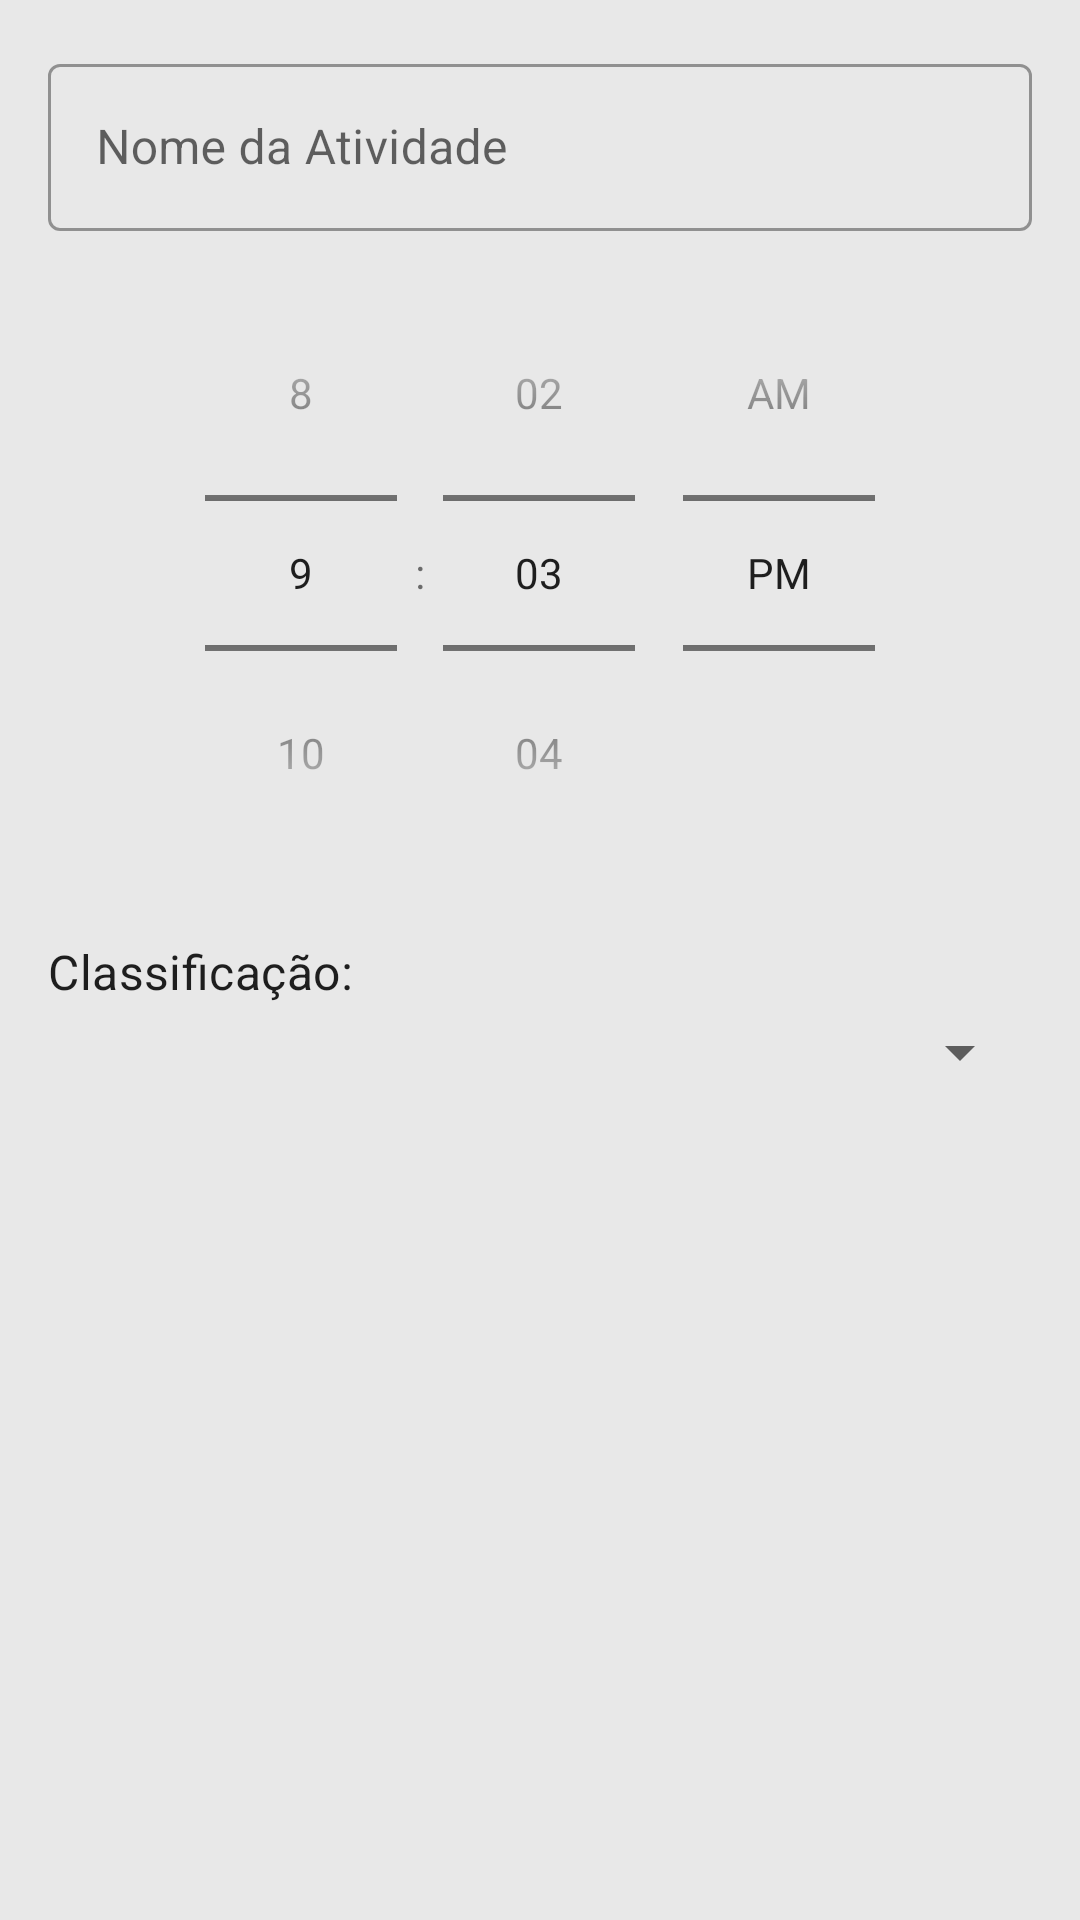

Reconstruct the res/layout file that produces this screen, plus the resources it refers to.
<!-- AndroidManifest.xml: application theme Theme.MemoriaViva2 -->
<!-- res/layout/dialog_add_edit_routine.xml -->
<?xml version="1.0" encoding="utf-8"?>
<LinearLayout xmlns:android="http://schemas.android.com/apk/res/android"
    android:layout_width="match_parent"
    android:layout_height="wrap_content"
    android:orientation="vertical"
    android:padding="16dp">

    <com.google.android.material.textfield.TextInputLayout
        android:layout_width="match_parent"
        android:layout_height="wrap_content"
        style="@style/Widget.MaterialComponents.TextInputLayout.OutlinedBox"
        android:hint="Nome da Atividade">

        <com.google.android.material.textfield.TextInputEditText
            android:id="@+id/et_routine_name"
            android:layout_width="match_parent"
            android:layout_height="wrap_content"
            android:inputType="textCapSentences" />
    </com.google.android.material.textfield.TextInputLayout>

    <TimePicker
        android:id="@+id/tp_routine_time"
        android:layout_width="match_parent"
        android:layout_height="wrap_content"
        android:layout_marginTop="8dp"
        android:timePickerMode="spinner" />

    <TextView
        android:layout_width="wrap_content"
        android:layout_height="wrap_content"
        android:layout_marginTop="16dp"
        android:text="Classificação:"
        android:textAppearance="?attr/textAppearanceSubtitle1"/>

    <Spinner
        android:id="@+id/spinner_routine_classification"
        android:layout_width="match_parent"
        android:layout_height="wrap_content"
        android:layout_marginTop="4dp"
        android:paddingTop="12dp"
        android:paddingBottom="12dp"/>

    <CheckBox
        android:id="@+id/cb_dialog_routine_is_done"
        android:layout_width="wrap_content"
        android:layout_height="wrap_content"
        android:layout_marginTop="16dp"
        android:text="Atividade Concluída?"
        android:visibility="gone" /> 

</LinearLayout>
<!-- resources referenced by this layout -->
<resources>
  <style name="Theme.MemoriaViva2" parent="Theme.MaterialComponents.Light.DarkActionBar">
          
          <item name="colorPrimary">@color/purple_500</item>
          <item name="colorPrimaryVariant">@color/purple_700</item>
          <item name="colorOnPrimary">@color/white</item>
          
          <item name="colorSecondary">@color/teal_200</item>
          <item name="colorSecondaryVariant">@color/teal_700</item>
          <item name="colorOnSecondary">@color/black</item>
          
          <item name="android:statusBarColor">?attr/colorPrimaryVariant</item>
          
          <item name="android:windowBackground">@color/light_gray</item>
          
          <item name="windowActionBar">false</item>
          <item name="windowNoTitle">true</item>
  
      </style>
  <color name="purple_500">#FF8F4882</color>
  <color name="purple_700">#FF6D3562</color>
  <color name="white">#FFFFFFFF</color>
  <color name="teal_200">#FF03DAC5</color>
  <color name="teal_700">#FF018786</color>
  <color name="black">#FF000000</color>
  <color name="light_gray">#FFE8E8E8</color>
</resources>
